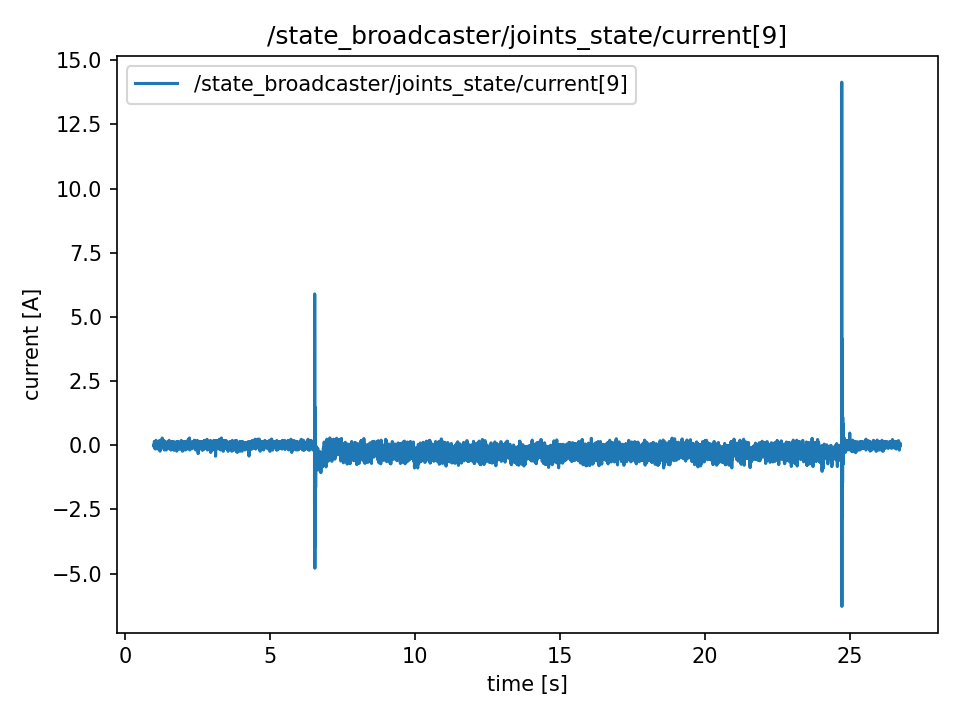

Source data for this figure (header and first rows):
t, value
0.9886, -0.045
0.9889, -0.045
0.9909, -0.043
0.9929, -0.043
0.9947, 0.047
0.9967, 0.046
0.9987, -0.048
1.001, -0.048
1.003, 0.138
1.005, -0.045
1.007, -0.045
1.009, 0.141
1.011, 0.141
1.013, 0.047
1.015, -0.092
1.017, 0.001
1.019, 0.047
1.021, -0.092
1.023, -0.092
1.025, -0.14
1.027, 0.0
1.029, 0.047
1.031, 0.0
1.033, 0.045
1.035, 0.047
1.037, 0.003
1.039, 0.047
1.041, -0.045
1.043, -0.045
1.045, -0.14
1.047, 0.001
1.049, -0.096
1.051, 0.045
1.053, 0.0
1.055, 0.094
1.057, 0.0
1.059, 0.19
1.061, 0.003
1.063, 0.003
1.065, 0.044
1.067, 0.0
1.069, -0.094
1.071, 0.044
1.073, 0.047
1.075, 0.0
1.077, -0.045
1.079, -0.002
1.081, 0.044
1.083, 0.044
1.085, 0.001
1.087, 0.044
1.089, 0.043
1.091, 0.045
1.093, -0.048
1.095, -0.044
1.097, -0.044
1.099, -0.14
1.101, 0.142
1.103, 0.142
1.105, 0.0
... 12,809 more rows
